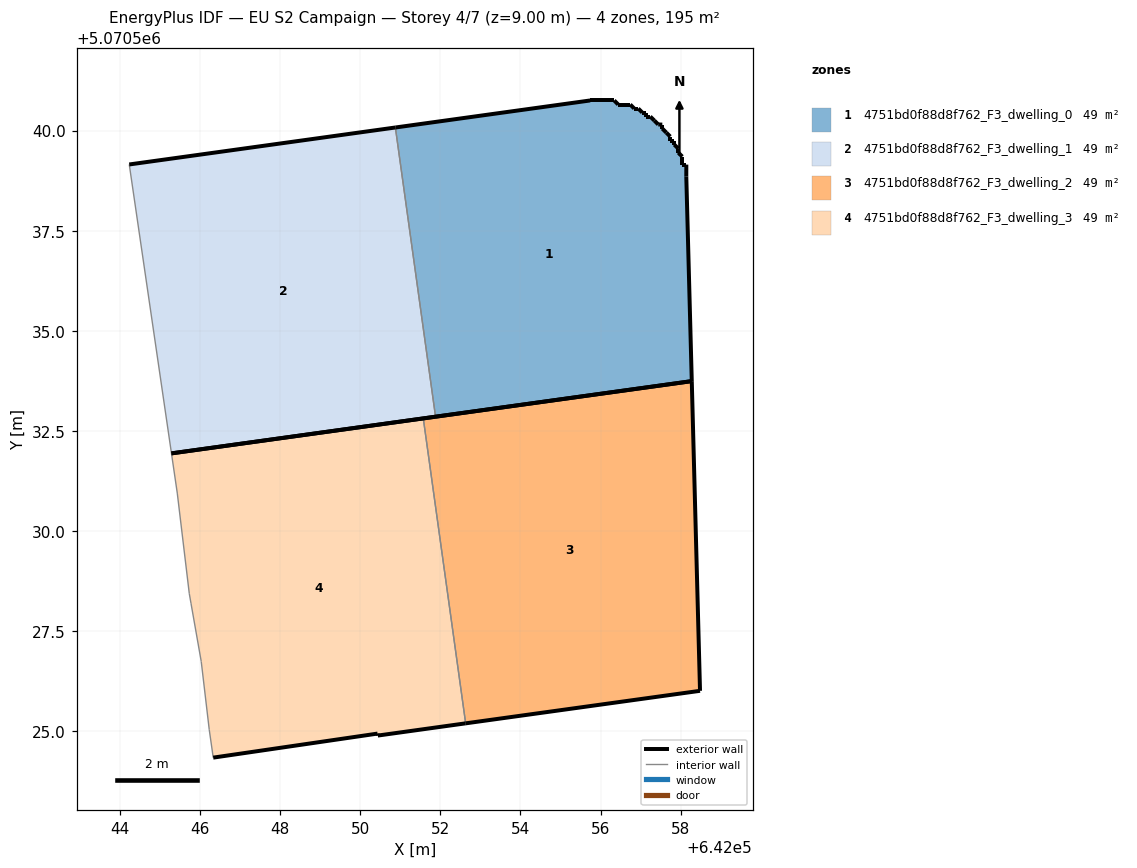
=== STOREY PLAN SPEC (per zone: floor XY polygon, exterior-wall plan segments, windows/doors) ===
zone 1: 4751bd0f88d8f762_F3_dwelling_0  (48.7 m²)
  floor: (642058.28, 5070533.75) (642058.14, 5070538.85) (642058.14, 5070539.15) (642058.04, 5070539.15) (642058.04, 5070539.35) (642057.94, 5070539.45) (642057.94, 5070539.55) (642057.84, 5070539.65) (642057.84, 5070539.75) (642057.74, 5070539.75) (642057.74, 5070539.85) (642057.64, 5070539.95) (642057.54, 5070540.05) (642057.54, 5070540.15) (642057.44, 5070540.15) (642057.34, 5070540.25) (642057.24, 5070540.35) (642057.14, 5070540.35) (642057.14, 5070540.45) (642057.04, 5070540.45) (642056.94, 5070540.55) (642056.84, 5070540.55) (642056.74, 5070540.65) (642056.44, 5070540.65) (642056.34, 5070540.75) (642055.74, 5070540.75) (642050.88, 5070540.08) (642051.88, 5070532.86)
  exterior wall: (642056.34, 5070540.75) – (642056.44, 5070540.65)  [0.1 m]
  exterior wall: (642056.44, 5070540.65) – (642056.74, 5070540.65)  [0.3 m]
  exterior wall: (642056.74, 5070540.65) – (642056.84, 5070540.55)  [0.1 m]
  exterior wall: (642056.84, 5070540.55) – (642056.94, 5070540.55)  [0.1 m]
  exterior wall: (642056.94, 5070540.55) – (642057.04, 5070540.45)  [0.1 m]
  exterior wall: (642057.04, 5070540.45) – (642057.14, 5070540.45)  [0.1 m]
  exterior wall: (642057.14, 5070540.45) – (642057.14, 5070540.35)  [0.1 m]
  exterior wall: (642057.14, 5070540.35) – (642057.24, 5070540.35)  [0.1 m]
  exterior wall: (642057.24, 5070540.35) – (642057.34, 5070540.25)  [0.1 m]
  exterior wall: (642057.34, 5070540.25) – (642057.44, 5070540.15)  [0.1 m]
  exterior wall: (642057.44, 5070540.15) – (642057.54, 5070540.15)  [0.1 m]
  exterior wall: (642057.54, 5070540.15) – (642057.54, 5070540.05)  [0.1 m]
  exterior wall: (642057.54, 5070540.05) – (642057.64, 5070539.95)  [0.1 m]
  exterior wall: (642057.64, 5070539.95) – (642057.74, 5070539.85)  [0.1 m]
  exterior wall: (642057.74, 5070539.85) – (642057.74, 5070539.75)  [0.1 m]
  exterior wall: (642057.74, 5070539.75) – (642057.84, 5070539.75)  [0.1 m]
  exterior wall: (642057.84, 5070539.75) – (642057.84, 5070539.65)  [0.1 m]
  exterior wall: (642057.84, 5070539.65) – (642057.94, 5070539.55)  [0.1 m]
  exterior wall: (642057.94, 5070539.55) – (642057.94, 5070539.45)  [0.1 m]
  exterior wall: (642057.94, 5070539.45) – (642058.04, 5070539.35)  [0.1 m]
  exterior wall: (642058.04, 5070539.35) – (642058.04, 5070539.15)  [0.2 m]
  exterior wall: (642058.04, 5070539.15) – (642058.14, 5070539.15)  [0.1 m]
  exterior wall: (642058.14, 5070539.15) – (642058.14, 5070538.85)  [0.3 m]
  exterior wall: (642058.14, 5070538.85) – (642058.28, 5070533.75)  [5.1 m]
  exterior wall: (642058.28, 5070533.75) – (642051.88, 5070532.86)  [6.5 m]
  exterior wall: (642050.88, 5070540.08) – (642055.74, 5070540.75)  [4.9 m]
  exterior wall: (642055.74, 5070540.75) – (642056.34, 5070540.75)  [0.6 m]
  interior walls: 1
zone 2: 4751bd0f88d8f762_F3_dwelling_1  (48.7 m²)
  floor: (642051.88, 5070532.86) (642050.88, 5070540.08) (642044.23, 5070539.16) (642045.29, 5070531.94)
  exterior wall: (642044.23, 5070539.16) – (642050.88, 5070540.08)  [6.7 m]
  exterior wall: (642051.88, 5070532.86) – (642045.29, 5070531.94)  [6.7 m]
  interior walls: 2
zone 3: 4751bd0f88d8f762_F3_dwelling_2  (48.7 m²)
  floor: (642058.48, 5070526.01) (642058.28, 5070533.75) (642051.57, 5070532.81) (642052.63, 5070525.20)
  exterior wall: (642058.48, 5070526.01) – (642052.63, 5070525.20)  [5.9 m]
  exterior wall: (642051.57, 5070532.81) – (642058.28, 5070533.75)  [6.8 m]
  exterior wall: (642058.28, 5070533.75) – (642058.48, 5070526.01)  [7.7 m]
  interior walls: 1
zone 4: 4751bd0f88d8f762_F3_dwelling_3  (48.7 m²)
  floor: (642052.63, 5070525.20) (642051.57, 5070532.81) (642045.29, 5070531.94) (642045.43, 5070530.95) (642045.73, 5070528.45) (642045.77, 5070528.20) (642046.03, 5070526.75) (642046.23, 5070525.04) (642046.33, 5070524.34) (642050.43, 5070524.94) (642050.44, 5070524.89)
  exterior wall: (642045.29, 5070531.94) – (642051.57, 5070532.81)  [6.3 m]
  exterior wall: (642052.63, 5070525.20) – (642050.44, 5070524.89)  [2.2 m]
  exterior wall: (642050.44, 5070524.89) – (642050.43, 5070524.94)  [0.0 m]
  exterior wall: (642050.43, 5070524.94) – (642046.33, 5070524.34)  [4.1 m]
  interior walls: 7

=== DERIVED (storey summary) ===
Building: EU S2 Campaign
Storey: 4 of 7  (floor level z = 9.00 m)
Storey gross floor area: 194.9 m²
Zones on this storey: 4
  - 4751bd0f88d8f762_F3_dwelling_0: floor 48.7 m²; exterior wall 20.3 m (60.8 m²); WWR 0.0%
  - 4751bd0f88d8f762_F3_dwelling_1: floor 48.7 m²; exterior wall 13.4 m (40.1 m²); WWR 0.0%
  - 4751bd0f88d8f762_F3_dwelling_2: floor 48.7 m²; exterior wall 20.4 m (61.2 m²); WWR 0.0%
  - 4751bd0f88d8f762_F3_dwelling_3: floor 48.7 m²; exterior wall 12.8 m (38.3 m²); WWR 0.0%
Zone adjacency (shared interzone walls):
  - 4751bd0f88d8f762_F3_dwelling_0 ↔ 4751bd0f88d8f762_F3_dwelling_1
  - 4751bd0f88d8f762_F3_dwelling_2 ↔ 4751bd0f88d8f762_F3_dwelling_3